Run: headless pygame with SDL's dummy video driver; simulated clock (each Clock.tick advances the game by its frame time, no real sleeping); random seed 0; keys injected as events and as key.get_pressed() state; mouse plan: one left click at the window centre at the start of phase 2, then a move to the lower-right quarter at the start of phase 3.
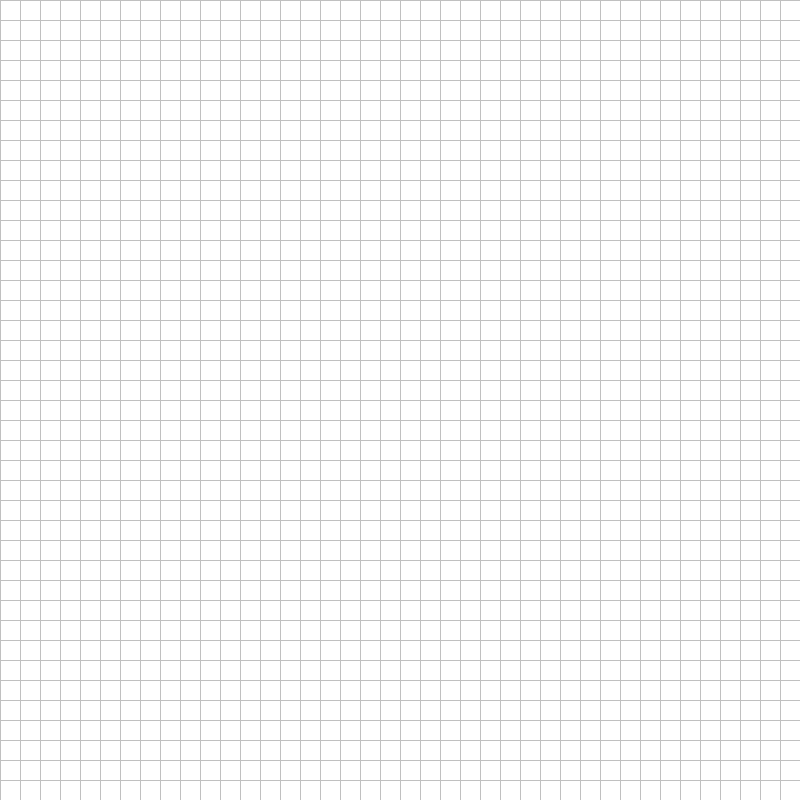
Frame 1 of 4 · flips 1–60 · no input
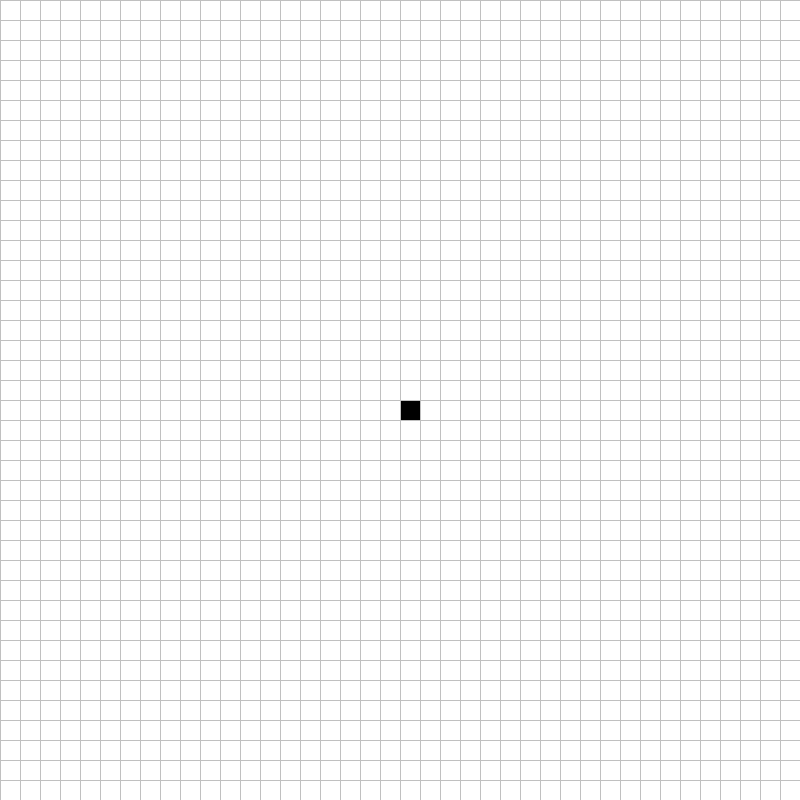
Frame 2 of 4 · flips 61–180 · clicked the window centre · tapped SPACE, RETURN · held RIGHT (→), D
Frame 3 of 4 · flips 181–300 · moved the mouse to the lower-right quarter · held DOWN (↓), S · screen unchanged from frame 2, image omitted
Frame 4 of 4 · flips 301–420 · held LEFT (←), A, UP (↑), W · screen unchanged from frame 3, image omitted

The pygame program that drew these frames:

import pygame
import math
from queue import PriorityQueue

w = 800
win = pygame.display.set_mode((w,w))
pygame.display.set_caption("Pathfinding Algorithm Visualizer")

red = (255,0,0)
green = (0,255,0)
blue = (51,153,255)
yellow = (255,255,0)
white = (255,255,255)
black = (0,0,0)
purple = (153,51,255)
orange = (255,165,0)
grey = (192,192,192)
turquoise = (0,153,153)


class Node:
	def __init__(self, row, col, width, totalRows):
		self.row = row
		self.col = col
		self.x = row * width
		self.y = col * width 
		self.color = white
		self.neighbors = []
		self.width = width
		self.totalRows = totalRows

	def pos(self):
		return self.x, self.y  

	def isClosed(self):
		return self.color == orange

	def isOpen(self):
		return self.color == yellow

	def isBarrier(self):
		return self.color == black

	def isStart(self):
		return self.color == turquoise

	def isEnd(self):
		return self.color == red

	def reset(self):
		self.color = white

	def makeClosed(self):
		self.color = orange

	def makeOpen(self):
		self.color = yellow

	def makeBarrier(self):
		self.color = black

	def makeStart(self):
		self.color = turquoise

	def makeEnd(self):
		self.color = red

	def makePath(self):
		self.color = purple

	def draw(self, win):
		pygame.draw.rect(win, self.color, (self.x, self.y, self.width, self.width))

	def updateNeighbors(self, grid):
		if self.row < self.totalRows - 1 and not grid[self.row + 1][self.col].isBarrier(): #down
			self.neighbors.append(grid[self.row + 1][self.col])
			if self.col > 0 and self.row< self.totalRows -1 and not grid[self.row+1][self.col-1].isBarrier(): #downleft
				self.neighbors.append(grid[self.row+1][self.col-1])
			if self.row < self.totalRows -1 and self.col <self.totalRows - 1 and not grid[self.row + 1][self.col +1 ].isBarrier(): #downright
				self.neighbors.append(grid[self.row + 1][self.col+1])

		if self.row > 0 and not grid[self.row - 1][self.col].isBarrier(): #up
			self.neighbors.append(grid[self.row - 1][self.col])
			if self.row > 0 and self.col > 0 and not grid[self.row - 1][self.col-1].isBarrier(): #upleft
				self.neighbors.append(grid[self.row - 1][self.col-1])
			if self.col < self.totalRows - 1 and self.row >0 and not grid[self.row-1][self.col+1].isBarrier(): #upright
				self.neighbors.append(grid[self.row-1][self.col+1])	


		if self.col < self.totalRows - 1 and not grid[self.row][self.col+1].isBarrier(): #right
			self.neighbors.append(grid[self.row][self.col+1])
			if self.row < self.totalRows -1 and self.col <self.totalRows - 1 and not grid[self.row + 1][self.col +1 ].isBarrier(): #downright
				self.neighbors.append(grid[self.row + 1][self.col+1])
			if self.col < self.totalRows - 1 and self.row >0 and not grid[self.row-1][self.col+1].isBarrier(): #upright
				self.neighbors.append(grid[self.row-1][self.col+1])


		if self.col > 0 and not grid[self.row][self.col-1].isBarrier(): #left
			self.neighbors.append(grid[self.row][self.col-1])
			if self.row > 0 and self.col > 0 and not grid[self.row - 1][self.col-1].isBarrier(): #upleft
				self.neighbors.append(grid[self.row - 1][self.col-1])
			if self.col > 0 and self.row< self.totalRows -1 and not grid[self.row+1][self.col-1].isBarrier(): #downleft
				self.neighbors.append(grid[self.row+1][self.col-1])

		

	def __lt__(self, other):
		return False



def algorithm(draw, grid, start, end):
	count = 0
	openSet = PriorityQueue()
	openSet.put((0, count, start))
	cameFrom = {}
	gScore = {node: float("inf") for row in grid for node in row}
	gScore[start] = 0
	fScore = {node: float("inf") for row in grid for node in row}
	fScore[start] = h(start.pos(), end.pos())

	openSetHash = {start}

	while not openSet.empty():

		for event in pygame.event.get():
			if event.type == pygame.QUIT:
				pygame.quit()

		current = openSet.get()[2]
		openSetHash.remove(current)

		if current is end:
			reconstructPath(cameFrom, end, draw)
			end.makeEnd()
			return True

		for neighbor in current.neighbors:
			tempG = gScore[current] + h(current.pos(), neighbor.pos())

			if tempG < gScore[neighbor]:
				cameFrom[neighbor] = current
				gScore[neighbor] = tempG
				fScore[neighbor] = tempG + h(neighbor.pos(), end.pos())

				if neighbor not in openSetHash:
					count += 1
					openSet.put((fScore[neighbor],count,neighbor))
					openSetHash.add(neighbor)
					if neighbor!= start and neighbor != end:
						neighbor.makeOpen()
		draw()

		if current!=start and current!= end:
			current.makeClosed()

	return None


def algorithm2(draw, grid, start, end):
	count = 0
	openSet = PriorityQueue()
	openSet.put((0, count, start))
	cameFrom = {}
	gScore = {node: float("inf") for row in grid for node in row}
	gScore[start] = 0
	fScore = {node: float("inf") for row in grid for node in row}
	fScore[start] = h(start.pos(), end.pos())

	openSetHash = {start}

	while not openSet.empty():

		for event in pygame.event.get():
			if event.type == pygame.QUIT:
				pygame.quit()

		current = openSet.get()[2]
		openSetHash.remove(current)

		if current is end:
			reconstructPath(cameFrom, end, draw)
			end.makeEnd()
			return True

		for neighbor in current.neighbors:
			tempG = gScore[current] + h(current.pos(), neighbor.pos())

			if tempG < gScore[neighbor]:
				cameFrom[neighbor] = current
				gScore[neighbor] = tempG
				fScore[neighbor] = tempG 

				if neighbor not in openSetHash:
					count += 1
					openSet.put((fScore[neighbor],count,neighbor))
					openSetHash.add(neighbor)
					if neighbor!= start and neighbor != end:
						neighbor.makeOpen()
		draw()

		if current!=start and current!= end:
			current.makeClosed()

	return None



def h(p1,p2):
	x1, y1 = p1 
	x2, y2 = p2
	return math.sqrt((float(x1-x2))**2 + (float(y1-y2))**2)



def reconstructPath(cameFrom, current, draw):
	for i in grid:
		for j in i:
			if j.color == yellow or j.color == orange:
				j.reset()

	while current in cameFrom:

		for event in pygame.event.get():
			if event.type == pygame.QUIT:
				pygame.quit()

		current = cameFrom[current]
		if current.color != turquoise and current.color != red:
			current.makePath()
		draw()
		

def makeGrid(rows, width):
	grid = []
	gap = width//rows
	for i in range(rows):
		grid.append([])
		for j in range(rows):
			node = Node(i, j, gap, rows)
			grid[i].append(node)

	return grid 


def drawGrid(win, rows, width):
	gap = width//rows
	for i in range(rows):
		pygame.draw.line(win, grey, (0, i*gap), (width,i*gap))
		pygame.draw.line(win, grey, (i*gap, 0), (i*gap,width))



def draw(win, grid, rows, width):
	win.fill(white)

	for row in grid:
		for node in row:
			node.draw(win)

	drawGrid(win, rows, width)
	pygame.display.update()



def getClicked(pos, rows, width):
	gap = width//rows
	y, x = pos

	row = y//gap
	col = x//gap

	return row, col


def main(win, width):
	rows = 40
	global grid
	grid = makeGrid(rows, width)

	start = None
	end = None

	run = True

	while run:
		draw(win,grid,rows, width)
		for event in pygame.event.get():
			if event.type==pygame.QUIT:
				run = False

			if pygame.mouse.get_pressed()[0]:
				pos = pygame.mouse.get_pos()
				row, col = getClicked(pos, rows, width)
				node = grid[row][col]


				if node != end and node != start:
					node.makeBarrier()
			elif pygame.mouse.get_pressed()[2]:
				pos = pygame.mouse.get_pos()
				row, col = getClicked(pos, rows, width)
				node = grid[row][col]
				node.reset()

				if node!=end and node!=start:
					if not start and not end:
						start = node
						node.makeStart()
					elif not start:
						start = node
						node.makeStart()

					elif not end:
						end = node
						node.makeEnd()

				elif node is start:
					start = None
					node.reset()

				elif node is end:
					end = None
					node.reset()

			if event.type == pygame.KEYDOWN:

				if event.key == pygame.K_SPACE and start and end:
					for row in grid:
						for node in row:
							node.updateNeighbors(grid)

					algorithm(lambda: draw(win,grid,rows, width), grid, start, end)

				if event.key == pygame.K_RETURN and start and end:
					for row in grid:
						for node in row:
							node.updateNeighbors(grid)

					algorithm2(lambda: draw(win,grid,rows, width), grid, start, end)

				if event.key == pygame.K_c:
					start = None
					end = None
					grid = makeGrid(rows,width)



main(win, w)
pygame.quit()
